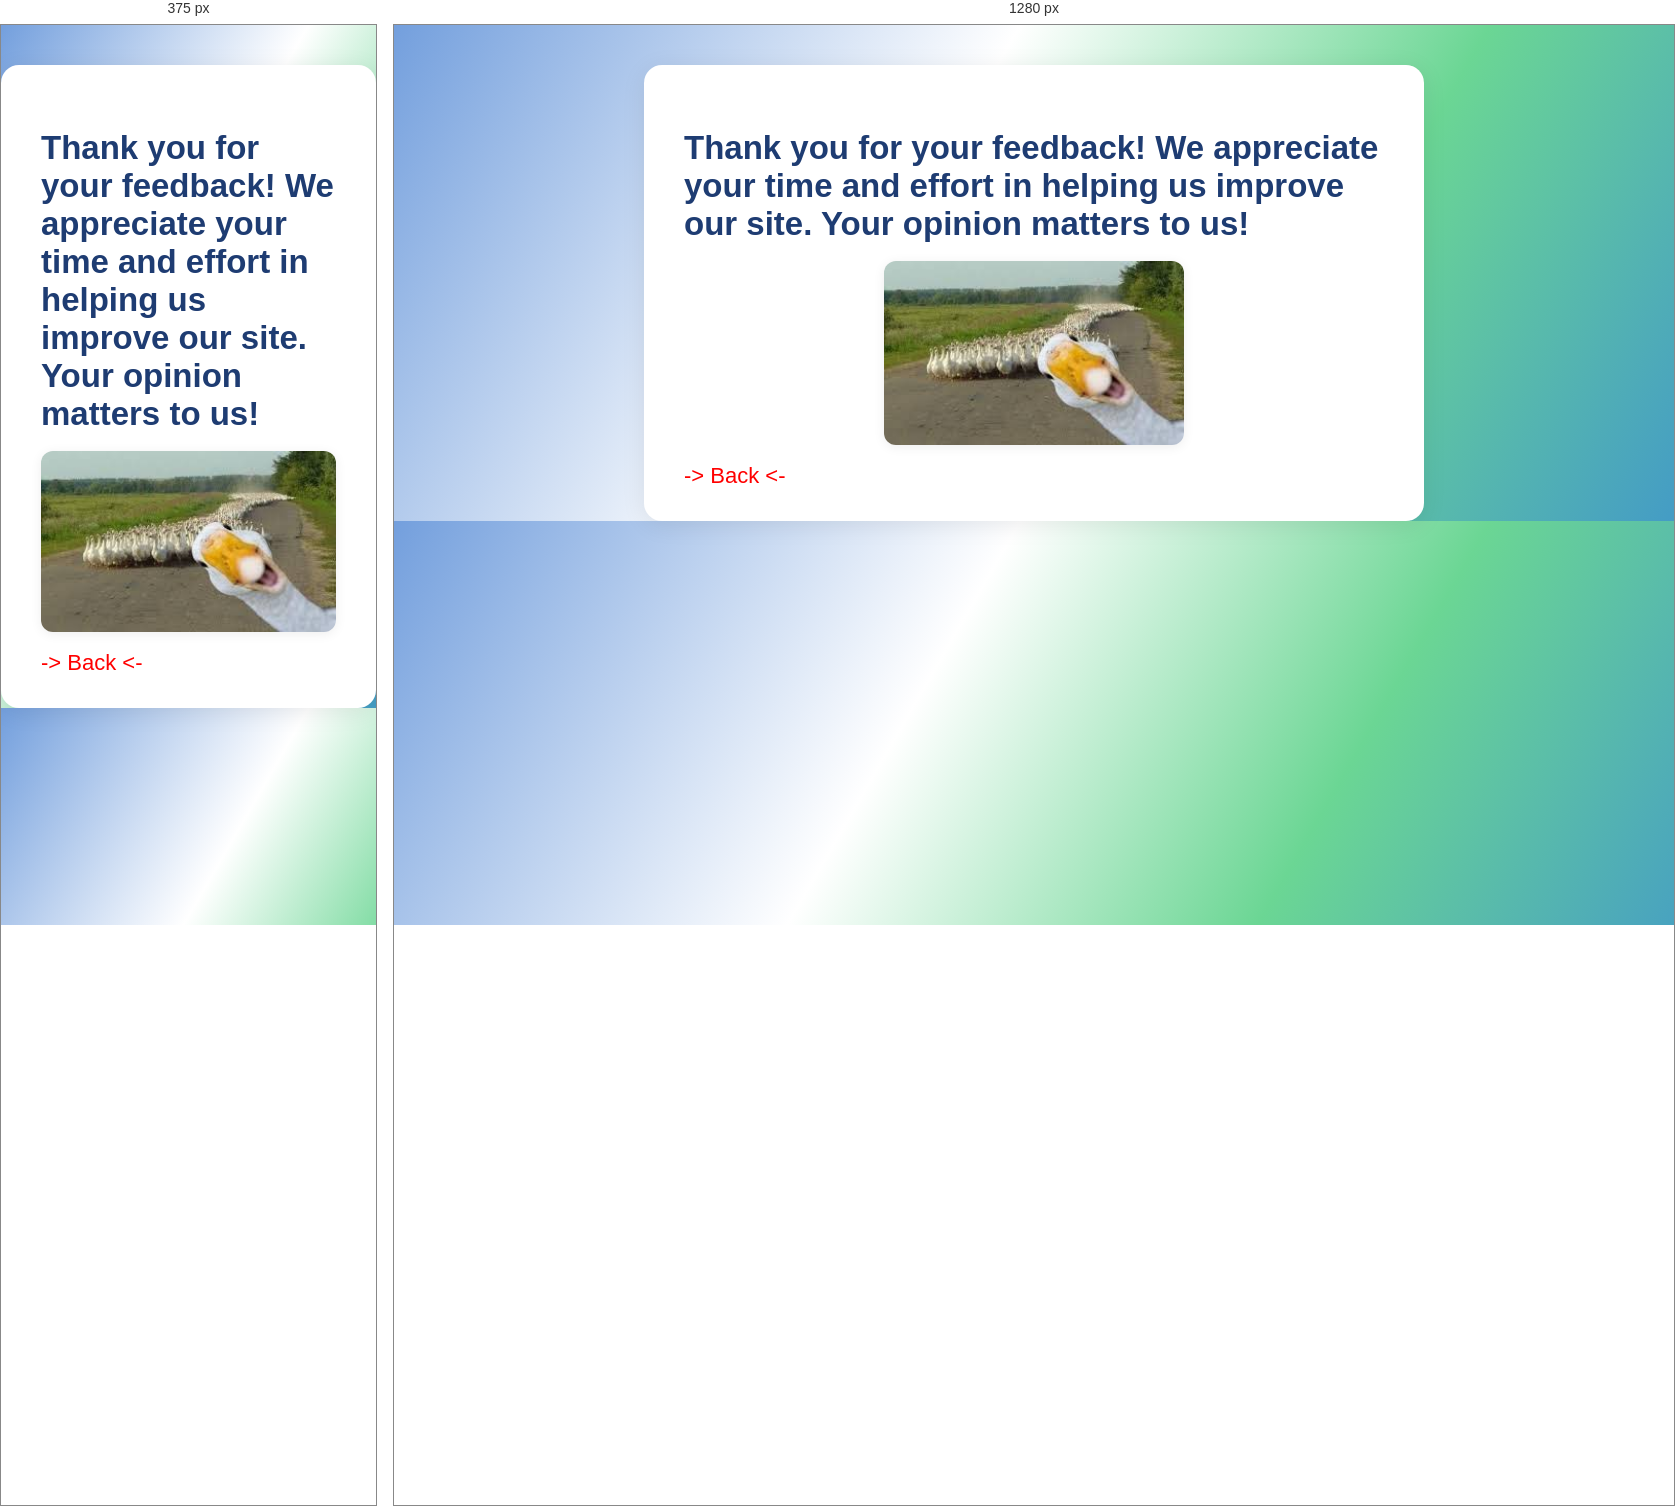
Rendered at 375 px and 1280 px, left to right.

<!-- file: thx for coment.html -->
<!DOCTYPE html>
<html lang="en">
<head>

    <link href="https://fonts.googleapis.com/css2?family=Montserrat:wght@600;700&family=Roboto:wght@400;500&display=swap" rel="stylesheet">
    <script src="script.js" defer></script>
    <link rel="icon" type="image/x-icon" href="images.cat/sqere cat.png">
    <link rel="stylesheet" href="style.css">
    <meta charset="UTF-8">
    <meta name="viewport" content="width=device-width, initial-scale=1.0">
    <title>thx for comment</title>
</head>
<body>
<div class="container" bis_skin_checked="1">
        <div class="wrapper" bis_skin_checked="1">
            <div class="film" bis_skin_checked="1">
                <h2>Thank you for your feedback! We appreciate your time and effort in helping us improve our site. Your opinion matters to us!</h2>
                <img src="images.cat/Image20251009102918.jpg" alt="" style="width:300px;height:auto;">
                <a class="nav-link" href="index.html#Backup"><span style="color: red;">-> Back <- </span></a></li>

/* @media block from style.css */
@media (max-width: 520px) {
    .film .play-button { width: 52px; height: 52px; }
    .film .play-button::before { border-left-width: 12px; border-top-width: 8px; border-bottom-width: 8px; }
    .film .video-container { aspect-ratio: 16/9; }
}

/* @media block from style.css */
@media (max-width: 520px) {
    .film input[type="tel"],
    .film textarea#issue {
        padding: 12px;
        font-size: 0.98rem;
    }
}